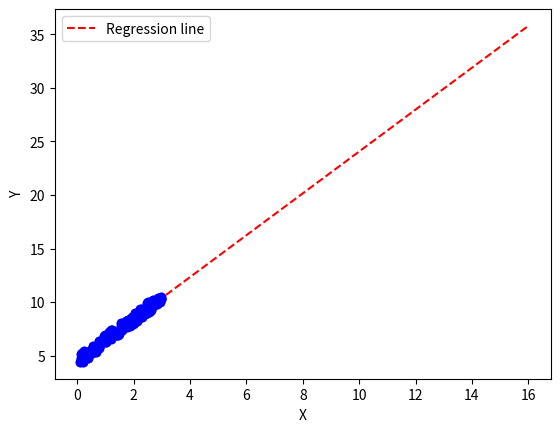

The matplotlib source for this figure:
import numpy as np
import matplotlib.pyplot as plt

np.random.seed(6)

# y = x0+ ax1 + bx2

X = 3 * np.random.rand(100,1)
Y = 4 + 2 * X + np.random.rand(100,1)

X_P = np.c_[np.ones((100,1)),X]
theta_best = np.linalg.inv(X_P.T.dot(X_P)).dot(X_P.T).dot(Y)

#print("X_P=")
#print(X_P)
#print("Normal equation result = ")
#print(theta_best)

plt.plot(X,Y,"bo")
plt.xlabel("X")
plt.ylabel("Y")
plt.show()


X1 = np.array([[0],[16]])
X_test = np.c_[np.ones((2,1)),X1]

Y1 = X_test.dot(theta_best)

plt.plot(X1,Y1,'r--',label= "Regression line")
plt.plot(X,Y,"bo")
plt.legend()
plt.show()